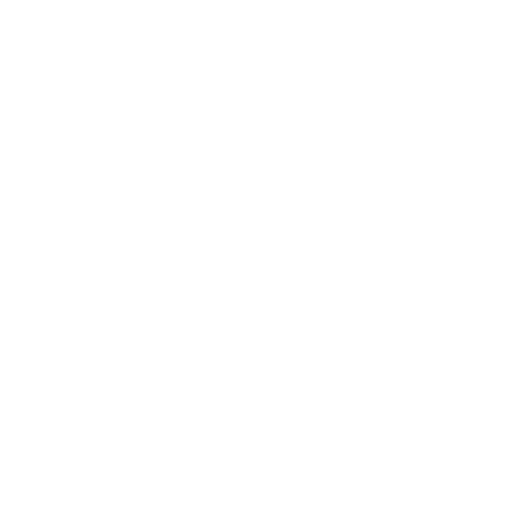
t = 0.00 s
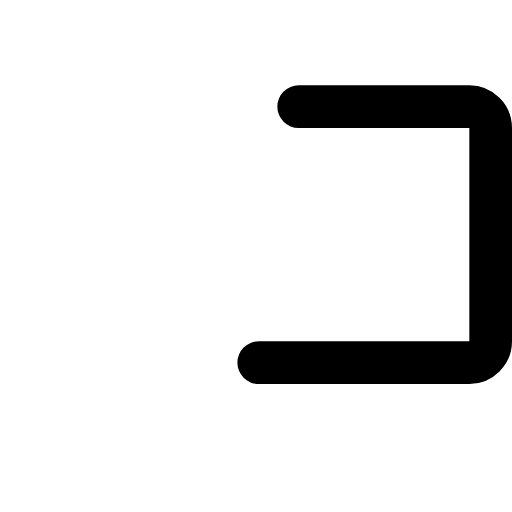
t = 0.30 s
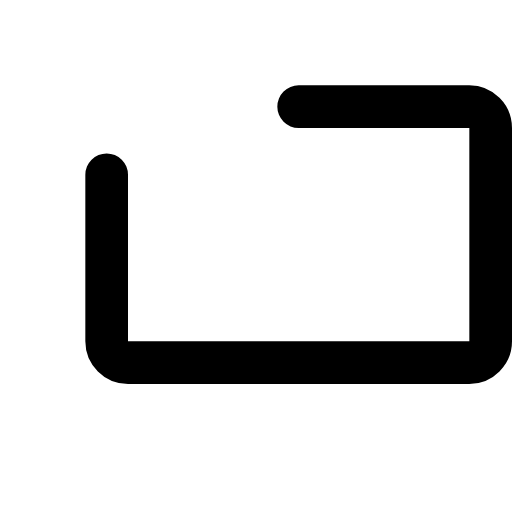
t = 0.45 s
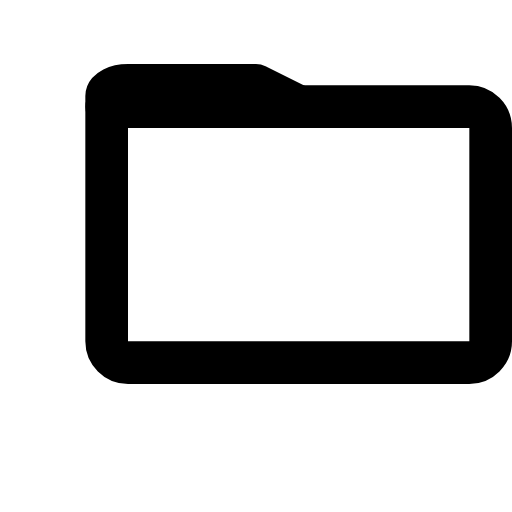
t = 0.70 s
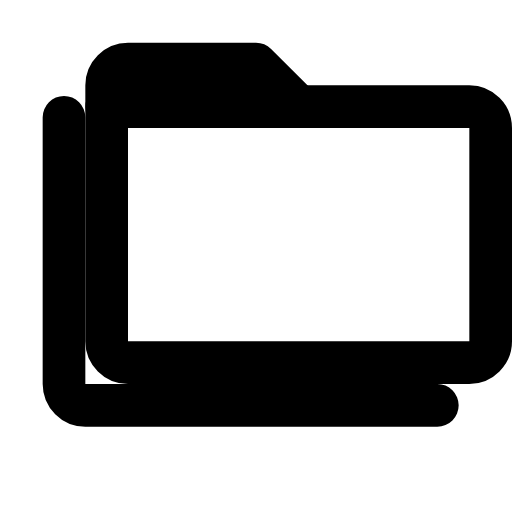
t = 0.90 s
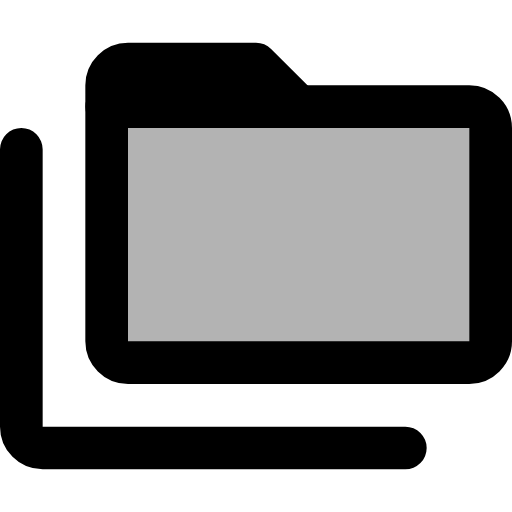
t = 1.15 s

The animated SVG that drew these frames (rendered in a browser with its animation timeline set to each time). Animation: 6 SMIL elements (animate=4,set=2); one cycle of 1.15 s.

<svg xmlns="http://www.w3.org/2000/svg" width="24" height="24" viewBox="0 0 24 24"><g stroke="currentColor" stroke-linecap="round" stroke-linejoin="round" stroke-width="2"><path fill="currentColor" fill-opacity="0" stroke-dasharray="62" d="M14 5h8c0.55 0 1 0.45 1 1v10c0 0.55 -0.45 1 -1 1h-16c-0.55 0 -1 -0.45 -1 -1v-11Z"><animate fill="freeze" attributeName="stroke-dashoffset" dur="0.6s" values="62;0"/><animate fill="freeze" attributeName="fill-opacity" begin="1s" dur="0.15s" to=".3"/></path><g fill="none"><path d="M14 5h-9v-1c0 -0.55 0.45 -1 1 -1h6Z" opacity="0"><set fill="freeze" attributeName="opacity" begin="0.6s" to="1"/><animate fill="freeze" attributeName="d" begin="0.6s" dur="0.2s" values="M14 5h-9v0c0 0 0.45 0 1 0h6Z;M14 5h-9v-1c0 -0.55 0.45 -1 1 -1h6Z"/></path><path d="M19 21h-17c-0.55 0 -1 -0.45 -1 -1v-13" opacity="0"><set fill="freeze" attributeName="opacity" begin="0.8s" to="1"/><animate fill="freeze" attributeName="d" begin="0.8s" dur="0.2s" values="M22 17h-16c-0.55 0 -1 -0.45 -1 -1v-12;M19 21h-17c-0.55 0 -1 -0.45 -1 -1v-13"/></path></g></g></svg>
